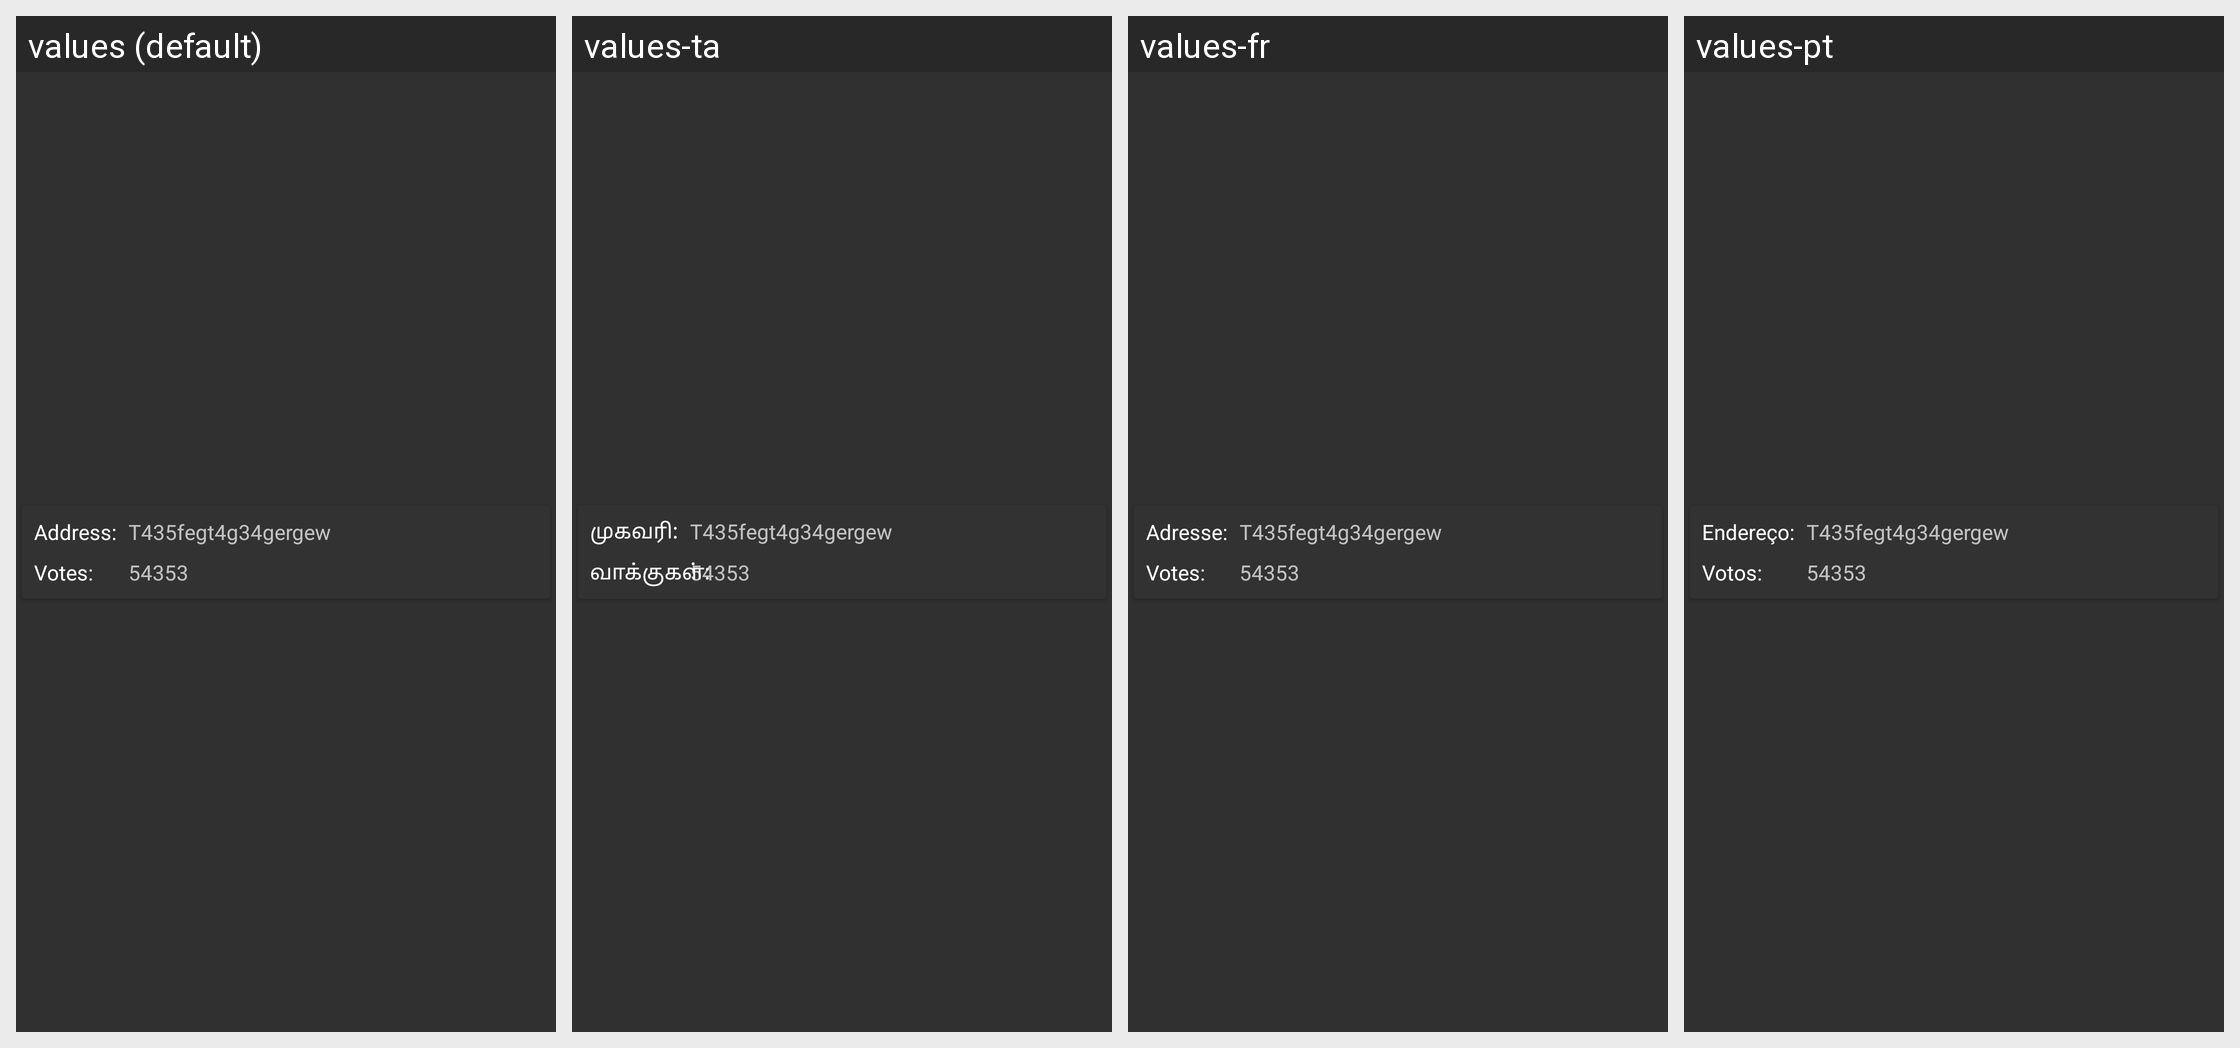

Locale-by-locale string values for the Android screen shown in this grid:
Android screen res/layout/list_vote_item.xml rendered under 4 locales, left to right: values (default), values-ta, values-fr, values-pt. Device: Nexus 5 (rendered at 1080×1920; each locale shown at half size, 540×960, under a caption strip naming it); theme AppTheme.
Other locales in the repository, not shown: values-zh-rCN.
Strings drawn on this screen, with the default value and each locale's value (text and hints the layout hard-codes, and strings that could not be matched under every locale, appear in the picture but are not listed):

votes_colon
  values: Votes:
  values-ta: வாக்குகள்:
  values-fr: Votes:
  values-pt: Votos:

address_colon
  values: Address:
  values-ta: முகவரி:
  values-fr: Adresse:
  values-pt: Endereço:
